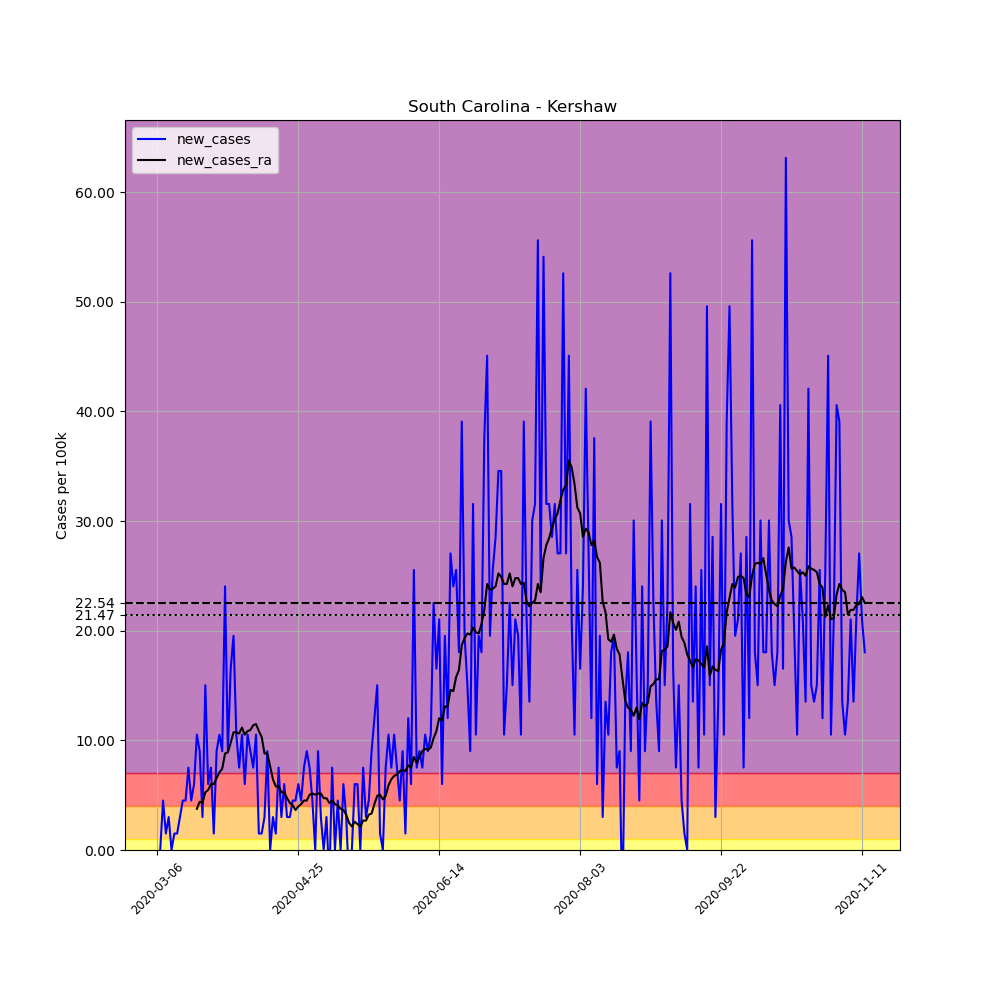

Values plotted in this chart, from the file beside it:
, date, county, state, fips, cases, deaths, COUNTY, STNAME, CTYNAME, POPESTIMATE2019, per_100k, new_cases, new_cases_ra
17203, 2020-03-06, Kershaw, South Carolina, 45055, 1, 0, 55, South Carolina, Kershaw, 66551, 1.503, , 
17204, 2020-03-07, Kershaw, South Carolina, 45055, 1, 0, 55, South Carolina, Kershaw, 66551, 1.503, 0.0, 
17205, 2020-03-08, Kershaw, South Carolina, 45055, 4, 0, 55, South Carolina, Kershaw, 66551, 6.01, 4.508, 
17206, 2020-03-09, Kershaw, South Carolina, 45055, 5, 0, 55, South Carolina, Kershaw, 66551, 7.513, 1.503, 
17207, 2020-03-10, Kershaw, South Carolina, 45055, 7, 0, 55, South Carolina, Kershaw, 66551, 10.52, 3.005, 
17208, 2020-03-11, Kershaw, South Carolina, 45055, 7, 0, 55, South Carolina, Kershaw, 66551, 10.52, 0.0, 
17209, 2020-03-12, Kershaw, South Carolina, 45055, 8, 0, 55, South Carolina, Kershaw, 66551, 12.02, 1.503, 
17210, 2020-03-13, Kershaw, South Carolina, 45055, 9, 0, 55, South Carolina, Kershaw, 66551, 13.52, 1.503, 
17211, 2020-03-14, Kershaw, South Carolina, 45055, 11, 0, 55, South Carolina, Kershaw, 66551, 16.53, 3.005, 
17212, 2020-03-15, Kershaw, South Carolina, 45055, 14, 0, 55, South Carolina, Kershaw, 66551, 21.04, 4.508, 
17213, 2020-03-16, Kershaw, South Carolina, 45055, 17, 0, 55, South Carolina, Kershaw, 66551, 25.54, 4.508, 
17214, 2020-03-17, Kershaw, South Carolina, 45055, 22, 0, 55, South Carolina, Kershaw, 66551, 33.06, 7.513, 
17215, 2020-03-18, Kershaw, South Carolina, 45055, 25, 0, 55, South Carolina, Kershaw, 66551, 37.57, 4.508, 
17216, 2020-03-19, Kershaw, South Carolina, 45055, 29, 0, 55, South Carolina, Kershaw, 66551, 43.58, 6.01, 
17217, 2020-03-20, Kershaw, South Carolina, 45055, 36, 0, 55, South Carolina, Kershaw, 66551, 54.09, 10.52, 3.757
17218, 2020-03-21, Kershaw, South Carolina, 45055, 42, 0, 55, South Carolina, Kershaw, 66551, 63.11, 9.016, 4.4
17219, 2020-03-22, Kershaw, South Carolina, 45055, 44, 0, 55, South Carolina, Kershaw, 66551, 66.11, 3.005, 4.293
17220, 2020-03-23, Kershaw, South Carolina, 45055, 54, 1, 55, South Carolina, Kershaw, 66551, 81.14, 15.03, 5.259
17221, 2020-03-24, Kershaw, South Carolina, 45055, 58, 1, 55, South Carolina, Kershaw, 66551, 87.15, 6.01, 5.474
17222, 2020-03-25, Kershaw, South Carolina, 45055, 63, 1, 55, South Carolina, Kershaw, 66551, 94.66, 7.513, 6.01
17223, 2020-03-26, Kershaw, South Carolina, 45055, 64, 1, 55, South Carolina, Kershaw, 66551, 96.17, 1.503, 6.01
17224, 2020-03-27, Kershaw, South Carolina, 45055, 70, 2, 55, South Carolina, Kershaw, 66551, 105.2, 9.016, 6.547
17225, 2020-03-28, Kershaw, South Carolina, 45055, 77, 2, 55, South Carolina, Kershaw, 66551, 115.7, 10.52, 7.084
17226, 2020-03-29, Kershaw, South Carolina, 45055, 83, 2, 55, South Carolina, Kershaw, 66551, 124.7, 9.016, 7.406
17227, 2020-03-30, Kershaw, South Carolina, 45055, 99, 2, 55, South Carolina, Kershaw, 66551, 148.8, 24.04, 8.801
17228, 2020-03-31, Kershaw, South Carolina, 45055, 105, 2, 55, South Carolina, Kershaw, 66551, 157.8, 9.016, 8.908
17229, 2020-04-01, Kershaw, South Carolina, 45055, 116, 2, 55, South Carolina, Kershaw, 66551, 174.3, 16.53, 9.767
17230, 2020-04-02, Kershaw, South Carolina, 45055, 129, 2, 55, South Carolina, Kershaw, 66551, 193.8, 19.53, 10.73
17231, 2020-04-03, Kershaw, South Carolina, 45055, 136, 2, 55, South Carolina, Kershaw, 66551, 204.4, 10.52, 10.73
17232, 2020-04-04, Kershaw, South Carolina, 45055, 141, 2, 55, South Carolina, Kershaw, 66551, 211.9, 7.513, 10.63
17233, 2020-04-05, Kershaw, South Carolina, 45055, 148, 2, 55, South Carolina, Kershaw, 66551, 222.4, 10.52, 11.16
17234, 2020-04-06, Kershaw, South Carolina, 45055, 152, 2, 55, South Carolina, Kershaw, 66551, 228.4, 6.01, 10.52
17235, 2020-04-07, Kershaw, South Carolina, 45055, 159, 2, 55, South Carolina, Kershaw, 66551, 238.9, 10.52, 10.84
17236, 2020-04-08, Kershaw, South Carolina, 45055, 165, 3, 55, South Carolina, Kershaw, 66551, 247.9, 9.016, 10.95
17237, 2020-04-09, Kershaw, South Carolina, 45055, 170, 3, 55, South Carolina, Kershaw, 66551, 255.4, 7.513, 11.38
17238, 2020-04-10, Kershaw, South Carolina, 45055, 177, 3, 55, South Carolina, Kershaw, 66551, 266, 10.52, 11.48
17239, 2020-04-11, Kershaw, South Carolina, 45055, 178, 4, 55, South Carolina, Kershaw, 66551, 267.5, 1.503, 10.84
17240, 2020-04-12, Kershaw, South Carolina, 45055, 179, 4, 55, South Carolina, Kershaw, 66551, 269, 1.503, 10.3
17241, 2020-04-13, Kershaw, South Carolina, 45055, 181, 5, 55, South Carolina, Kershaw, 66551, 272, 3.005, 8.801
17242, 2020-04-14, Kershaw, South Carolina, 45055, 187, 5, 55, South Carolina, Kershaw, 66551, 281, 9.016, 8.801
17243, 2020-04-15, Kershaw, South Carolina, 45055, 187, 7, 55, South Carolina, Kershaw, 66551, 281, 0.0, 7.62
17244, 2020-04-16, Kershaw, South Carolina, 45055, 189, 8, 55, South Carolina, Kershaw, 66551, 284, 3.005, 6.44
17245, 2020-04-17, Kershaw, South Carolina, 45055, 190, 8, 55, South Carolina, Kershaw, 66551, 285.5, 1.503, 5.796
17246, 2020-04-18, Kershaw, South Carolina, 45055, 195, 8, 55, South Carolina, Kershaw, 66551, 293, 7.513, 5.796
17247, 2020-04-19, Kershaw, South Carolina, 45055, 197, 8, 55, South Carolina, Kershaw, 66551, 296, 3.005, 5.259
17248, 2020-04-20, Kershaw, South Carolina, 45055, 201, 9, 55, South Carolina, Kershaw, 66551, 302, 6.01, 5.259
17249, 2020-04-21, Kershaw, South Carolina, 45055, 203, 9, 55, South Carolina, Kershaw, 66551, 305, 3.005, 4.722
17250, 2020-04-22, Kershaw, South Carolina, 45055, 205, 9, 55, South Carolina, Kershaw, 66551, 308, 3.005, 4.293
17251, 2020-04-23, Kershaw, South Carolina, 45055, 208, 9, 55, South Carolina, Kershaw, 66551, 312.5, 4.508, 4.079
17252, 2020-04-24, Kershaw, South Carolina, 45055, 211, 10, 55, South Carolina, Kershaw, 66551, 317.1, 4.508, 3.649
17253, 2020-04-25, Kershaw, South Carolina, 45055, 215, 10, 55, South Carolina, Kershaw, 66551, 323.1, 6.01, 3.971
17254, 2020-04-26, Kershaw, South Carolina, 45055, 218, 10, 55, South Carolina, Kershaw, 66551, 327.6, 4.508, 4.186
17255, 2020-04-27, Kershaw, South Carolina, 45055, 223, 10, 55, South Carolina, Kershaw, 66551, 335.1, 7.513, 4.508
17256, 2020-04-28, Kershaw, South Carolina, 45055, 229, 10, 55, South Carolina, Kershaw, 66551, 344.1, 9.016, 4.508
17257, 2020-04-29, Kershaw, South Carolina, 45055, 234, 10, 55, South Carolina, Kershaw, 66551, 351.6, 7.513, 5.044
17258, 2020-04-30, Kershaw, South Carolina, 45055, 237, 10, 55, South Carolina, Kershaw, 66551, 356.1, 4.508, 5.152
17259, 2020-05-01, Kershaw, South Carolina, 45055, 237, 10, 55, South Carolina, Kershaw, 66551, 356.1, 0.0, 5.044
17260, 2020-05-02, Kershaw, South Carolina, 45055, 243, 10, 55, South Carolina, Kershaw, 66551, 365.1, 9.016, 5.152
17261, 2020-05-03, Kershaw, South Carolina, 45055, 245, 10, 55, South Carolina, Kershaw, 66551, 368.1, 3.005, 5.152
17262, 2020-05-04, Kershaw, South Carolina, 45055, 245, 10, 55, South Carolina, Kershaw, 66551, 368.1, 0.0, 4.722
... 192 more rows
